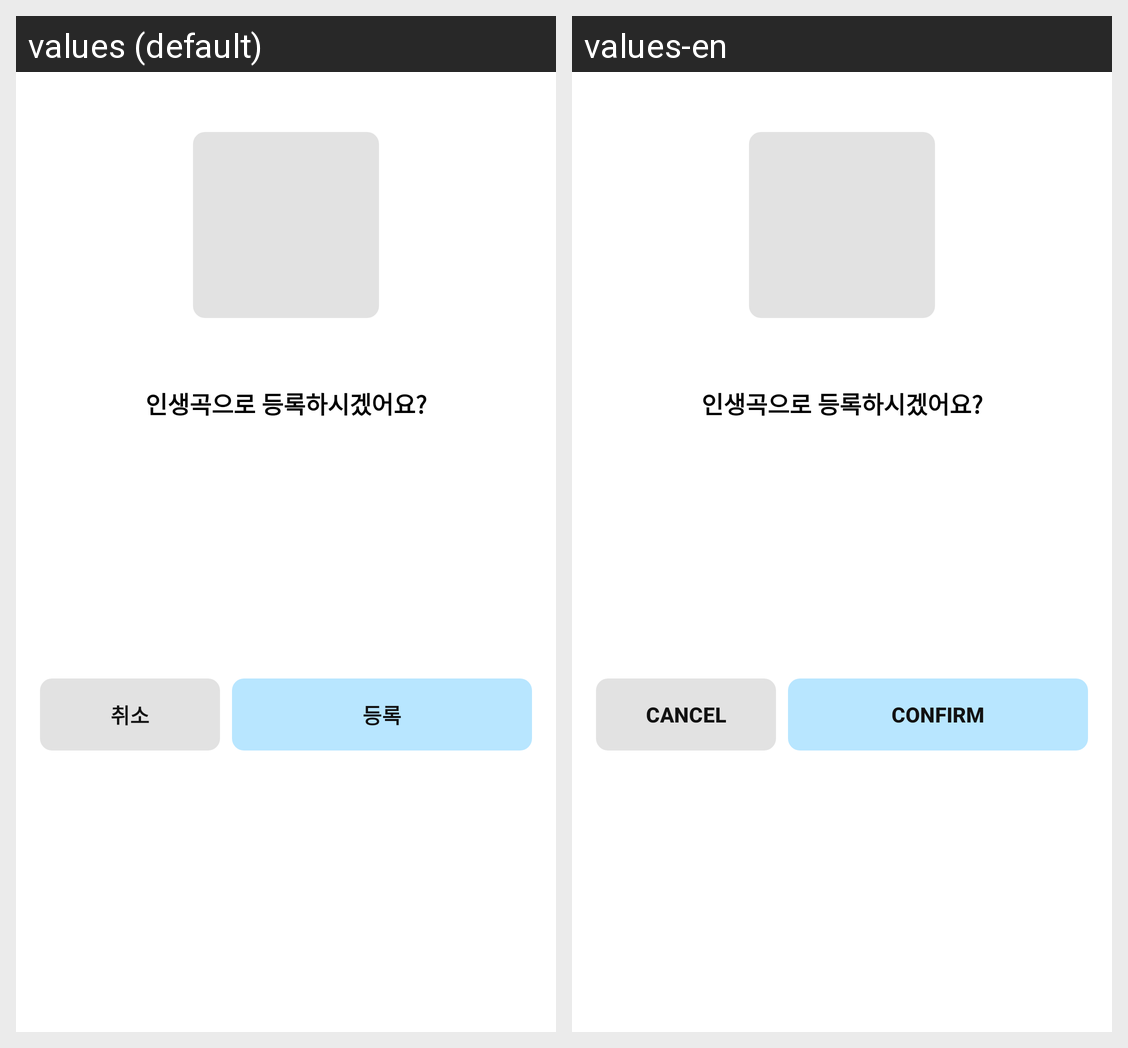

Locale-by-locale string values for the Android screen shown in this grid:
Android screen res/layout/fragment_signature_song_confirm.xml rendered under 2 locales, left to right: values (default), values-en. Device: Nexus 5 (rendered at 1080×1920; each locale shown at half size, 540×960, under a caption strip naming it); theme Theme.MusicLog.
Strings drawn on this screen, with the default value and each locale's value (text and hints the layout hard-codes, and strings that could not be matched under every locale, appear in the picture but are not listed):

label_cancel
  values: 취소
  values-en: Cancel

label_confirm
  values: 등록
  values-en: Confirm
